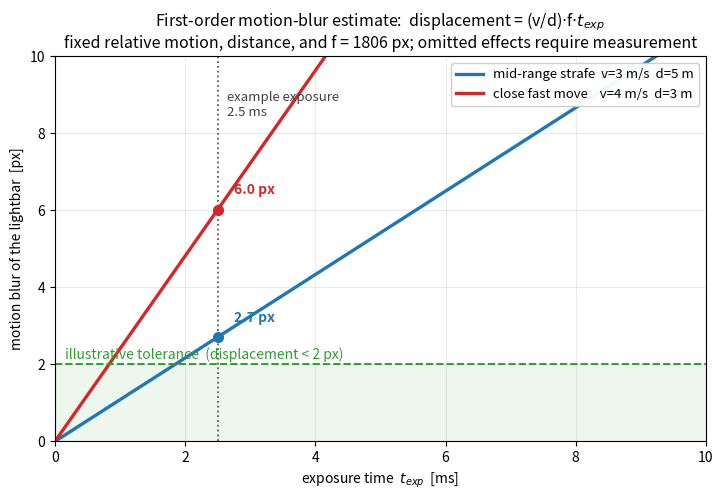

The script that saved this image: (Note: this script raises an exception after producing the figure.)
"""First-order motion-blur estimate for two example RM target motions.

Under a small-angle model with fixed lateral relative velocity v, distance d,
and pixel focal length f, the predicted displacement during exposure t_exp is

    blur[px] = (v / d) * f * t_exp .

The plot does not model camera rotation, target pose change, vibration,
defocus, or rolling-shutter row timing.  It uses f = 1806 px and t_exp =
2.5 ms as reproducible examples rather than universal configuration values.

Output: chapters/4.Application/images/app-camera-motion-blur.png
"""
import os
import numpy as np
import matplotlib.pyplot as plt

F_PX = 1806.0          # example calibrated focal length in pixels
BLUR_OK = 2.0          # illustrative threshold; determine from the target algorithm
T_EXAMPLE = 2.5        # ms, example exposure marker

# (label, v [m/s], d [m])
CASES = [
    ("mid-range strafe  v=3 m/s  d=5 m", 3.0, 5.0),
    ("close fast move    v=4 m/s  d=3 m", 4.0, 3.0),
]

t_ms = np.linspace(0.0, 10.0, 400)      # exposure time in ms
t_s = t_ms / 1000.0

fig, ax = plt.subplots(figsize=(8.4, 5.0))

colors = ["#1f77b4", "#d62728"]
for (label, v, d), c in zip(CASES, colors):
    rate = (v / d) * F_PX               # px per second
    blur = rate * t_s                   # px
    ax.plot(t_ms, blur, color=c, lw=2.4, label=label)
    b_cfg = rate * (T_EXAMPLE / 1000.0)
    ax.plot(T_EXAMPLE, b_cfg, "o", color=c, ms=7, zorder=5)
    ax.annotate(f"{b_cfg:.1f} px", (T_EXAMPLE, b_cfg),
                xytext=(T_EXAMPLE + 0.25, b_cfg + 0.4),
                color=c, fontsize=10, fontweight="bold")

# Shade the illustrative displacement tolerance and compute case A's crossing.
rate_mild = (CASES[0][1] / CASES[0][2]) * F_PX
t_ok = BLUR_OK / rate_mild * 1000.0     # ms where mild case hits threshold
ax.axhspan(0, BLUR_OK, color="#2ca02c", alpha=0.08)
ax.axhline(BLUR_OK, color="#2ca02c", lw=1.4, ls="--")
ax.annotate("illustrative tolerance  (displacement < 2 px)", (0.15, BLUR_OK + 0.15),
            color="#2ca02c", fontsize=10)

ax.axvline(T_EXAMPLE, color="0.35", lw=1.3, ls=":")
ax.annotate("example exposure\n2.5 ms", (T_EXAMPLE + 0.15, 9.1),
            color="0.25", fontsize=9.5, va="top")

ax.set_xlim(0, 10)
ax.set_ylim(0, 10)
ax.set_xlabel("exposure time  $t_{exp}$  [ms]")
ax.set_ylabel("motion blur of the lightbar  [px]")
ax.set_title("First-order motion-blur estimate:  displacement = (v/d)$\\cdot$f$\\cdot t_{exp}$\n"
             "fixed relative motion, distance, and f = 1806 px; omitted effects require measurement",
             fontsize=11.5)
ax.legend(loc="upper right", fontsize=9.5, framealpha=0.95)
ax.grid(True, alpha=0.25)

out = os.path.join(os.path.dirname(__file__), "..", "..",
                   "chapters", "4.Application", "images", "app-camera-motion-blur.png")
out = os.path.abspath(out)
os.makedirs(os.path.dirname(out), exist_ok=True)
fig.tight_layout()
fig.savefig(out, dpi=150)
print("wrote", out)
print(f"blur@2.5ms  caseA={rate_mild*T_EXAMPLE/1000:.2f}px  "
      f"caseB={(CASES[1][1]/CASES[1][2])*F_PX*T_EXAMPLE/1000:.2f}px  "
      f"caseA hits 2px at {t_ok:.2f}ms")
